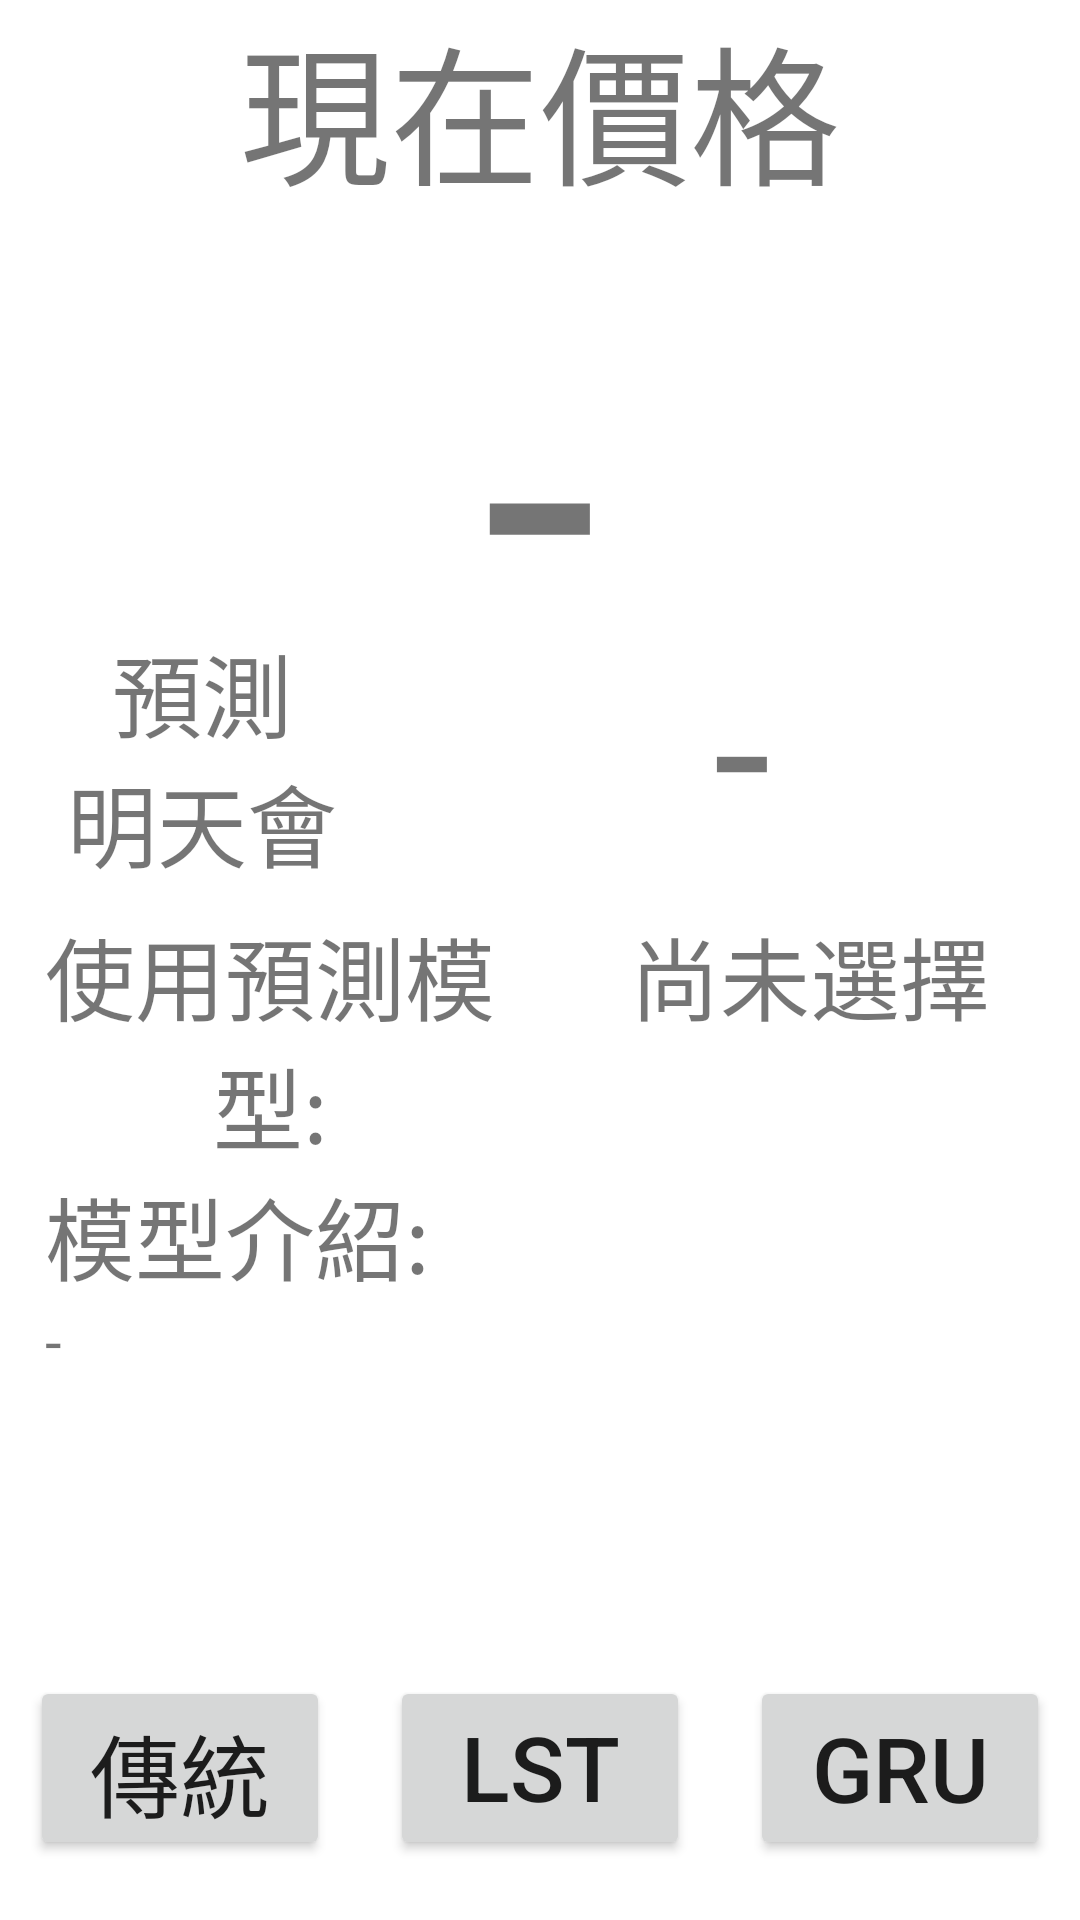

Layout XML and referenced resources for this Android screen:
<!-- AndroidManifest.xml: application theme Theme.Predi -->
<!-- res/layout/fragment_home.xml -->
<?xml version="1.0" encoding="utf-8"?>
<LinearLayout
    xmlns:android="http://schemas.android.com/apk/res/android"
    xmlns:app="http://schemas.android.com/apk/res-auto"
    xmlns:tools="http://schemas.android.com/tools"
    android:layout_width="match_parent"
    android:layout_height="match_parent"
    tools:context=".ui.home.HomeFragment"
    android:orientation="vertical">

    <TextView
        android:id="@+id/home_title"
        android:layout_width="match_parent"
        android:layout_height="0dp"
        android:layout_weight="10"
        android:textSize="50sp"
        android:gravity="center"
        android:text="@string/home_title"/>



    <TextView
        android:id="@+id/price"
        android:layout_width="match_parent"
        android:layout_height="0dp"
        android:layout_weight="20"
        android:gravity="center"
        android:textSize="140sp"
        android:text="-"/>
    android:background="#6FFD89"/>

    <LinearLayout
        android:layout_width="match_parent"
        android:layout_height="0dp"
        android:layout_weight="15"
        android:orientation="horizontal">
        android:background="#FFBEB5">

        <TextView
            android:id="@+id/home_predi_title"
            android:layout_width="0dp"
            android:layout_height="match_parent"
            android:layout_weight="30"
            android:gravity="center"
            android:text="@string/home_predi_title"
            android:textSize="30dp"/>

        <TextView
            android:id="@+id/home_predi"
            android:layout_width="0dp"
            android:layout_height="wrap_content"
            android:layout_weight="50"
            android:gravity="center"
            android:text="-"
            android:textSize="70sp"/>

    </LinearLayout>

    <LinearLayout
        android:layout_width="match_parent"
        android:layout_height="0dp"
        android:layout_weight="35"
        android:orientation="vertical">

        <LinearLayout
            android:layout_width="match_parent"
            android:layout_height="wrap_content"
            android:orientation="horizontal">

            <TextView
                android:layout_width="0dp"
                android:layout_weight="1"
                android:layout_height="wrap_content"
                android:text="使用預測模型:"
                android:gravity="center"
                android:textSize="30sp" />

            <TextView
                android:id="@+id/current_method"
                android:layout_width="0dp"
                android:layout_weight="1"
                android:layout_height="wrap_content"
                android:text="尚未選擇"
                android:gravity="center"
                android:textSize="30sp"/>

        </LinearLayout>


        <TextView
            android:layout_width="match_parent"
            android:layout_height="wrap_content"
            android:text="模型介紹:"
            android:textSize="30sp"
            android:layout_marginHorizontal="15dp"/>

        <TextView
            android:id="@+id/intro"
            android:layout_width="match_parent"
            android:layout_height="wrap_content"
            android:textSize="20sp"
            android:text="-"
            android:layout_marginHorizontal="15dp"/>

    </LinearLayout>



    <LinearLayout
        android:layout_width="match_parent"
        android:layout_height="0dp"
        android:layout_weight="15">
        android:background="#E3E264">

        <LinearLayout
            android:layout_width="0dp"
            android:layout_height="match_parent"
            android:layout_weight="50"
            android:orientation="horizontal">

            <Button
                android:id="@+id/home_predi_1"
                android:layout_width="0dp"
                android:layout_height="match_parent"
                android:layout_weight="50"
                android:layout_marginHorizontal="10dp"
                android:layout_marginVertical="20dp"
                android:text="@string/home_button_predi_1"
                android:textSize="30sp"
                />

            <Button
                android:id="@+id/home_predi_2"
                android:layout_width="0dp"
                android:layout_height="match_parent"
                android:layout_weight="50"
                android:layout_marginHorizontal="10dp"
                android:layout_marginVertical="20dp"
                android:text="@string/home_button_predi_2"
                android:textSize="30sp"/>

            <Button
                android:id="@+id/home_predi_3"
                android:layout_width="0dp"
                android:layout_height="match_parent"
                android:layout_weight="50"
                android:layout_marginHorizontal="10dp"
                android:layout_marginVertical="20dp"
                android:text="@string/home_button_predi_3"
                android:textSize="30sp" />

        </LinearLayout>

    </LinearLayout>



</LinearLayout>
<!-- resources referenced by this layout -->
<resources>
  <string name="home_button_predi_1">傳統</string>
  <string name="home_button_predi_2">LSTM</string>
  <string name="home_button_predi_3">GRU</string>
  
      ///Basic Information
  <string name="home_predi_title">預測\n明天會</string>
      ///Button
  <string name="home_title">現在價格</string>
  <style name="Theme.Predi" parent="Theme.MaterialComponents.DayNight.DarkActionBar">
          
          <item name="colorPrimary">@color/purple_500</item>
          <item name="colorPrimaryVariant">@color/purple_700</item>
          <item name="colorOnPrimary">@color/white</item>
          
          <item name="colorSecondary">@color/teal_200</item>
          <item name="colorSecondaryVariant">@color/teal_700</item>
          <item name="colorOnSecondary">@color/black</item>
          
          <item name="android:statusBarColor" tools:targetApi="l">?attr/colorPrimaryVariant</item>
          
      </style>
  <color name="purple_500">#FF6200EE</color>
  <color name="purple_700">#FF3700B3</color>
  <color name="white">#FFFFFFFF</color>
  <color name="teal_200">#FF03DAC5</color>
  <color name="teal_700">#FF018786</color>
  <color name="black">#FF000000</color>
</resources>
